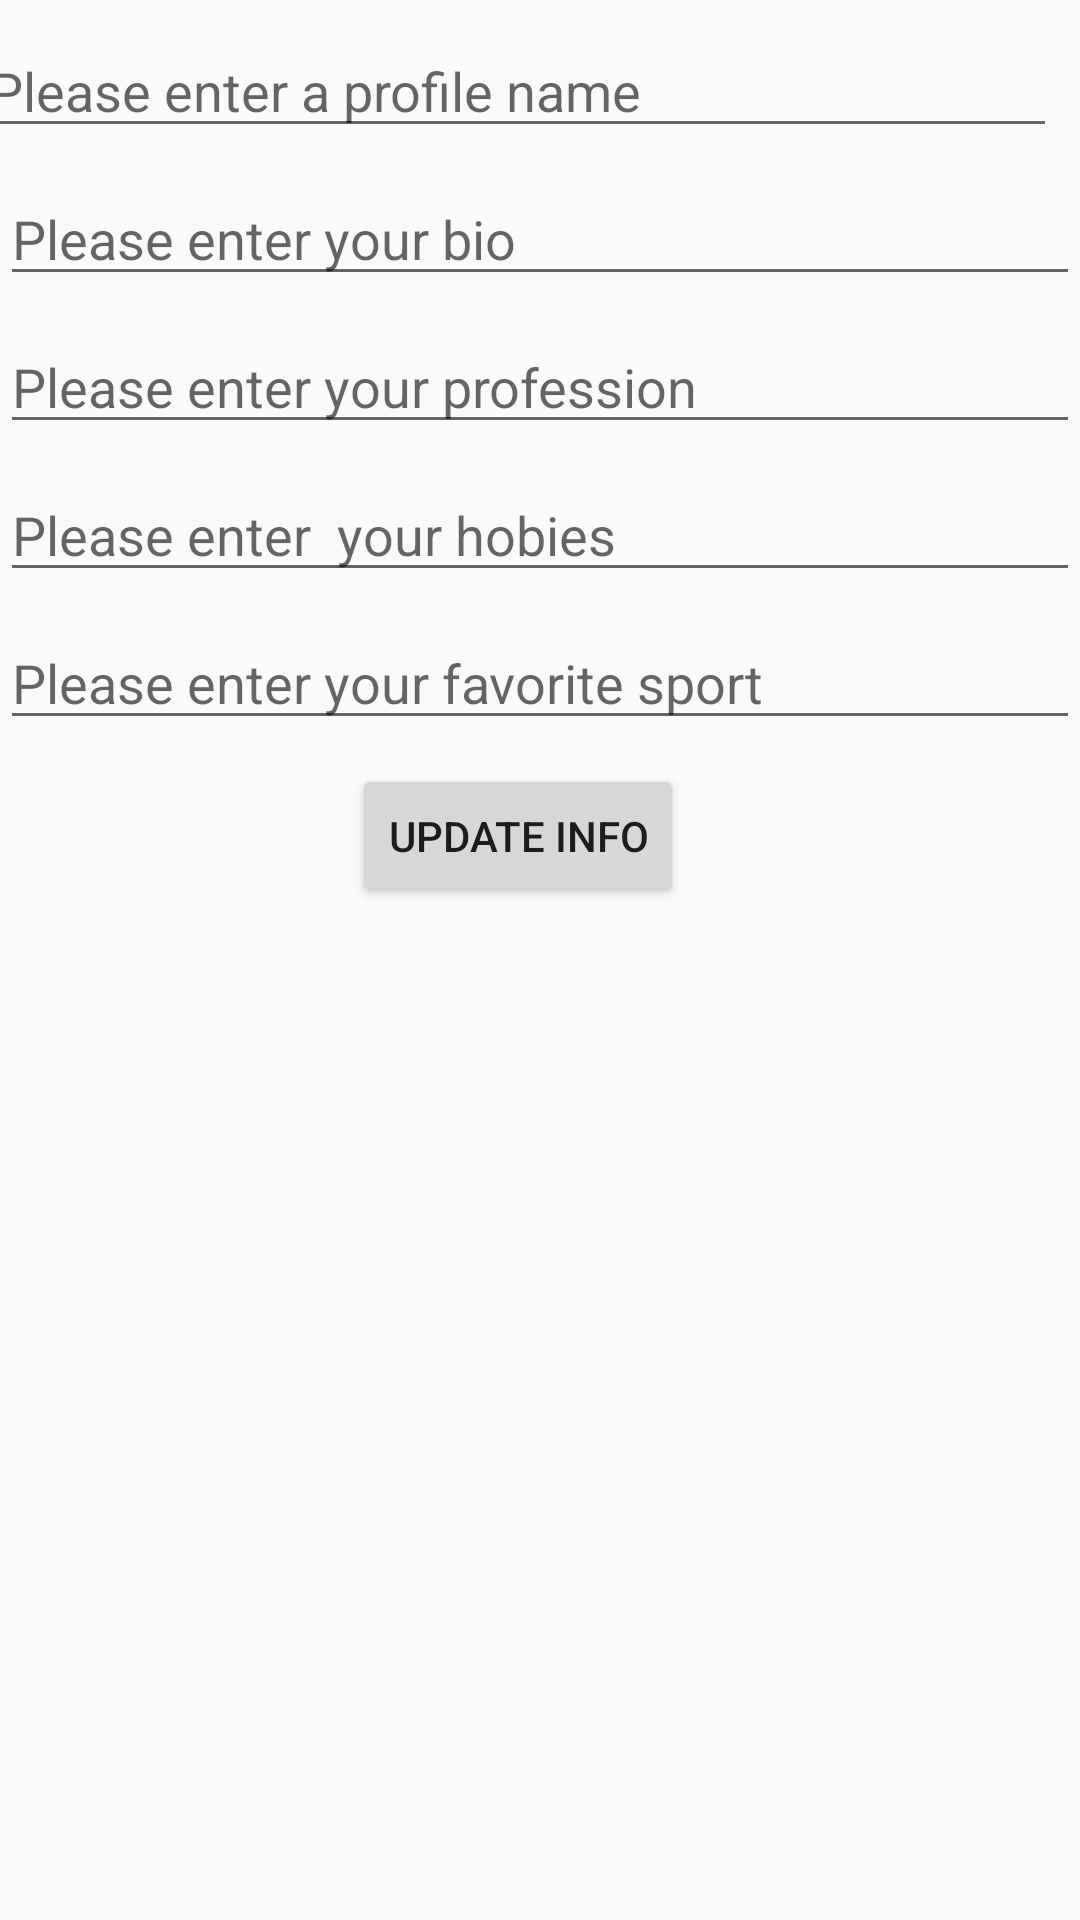

Layout XML and referenced resources for this Android screen:
<!-- AndroidManifest.xml: application theme AppTheme -->
<!-- res/layout/fragment_profile_tab.xml -->
<?xml version="1.0" encoding="utf-8"?>
<androidx.constraintlayout.widget.ConstraintLayout xmlns:android="http://schemas.android.com/apk/res/android"
    xmlns:app="http://schemas.android.com/apk/res-auto"
    xmlns:tools="http://schemas.android.com/tools"
    android:layout_width="match_parent"
    android:layout_height="match_parent"
    tools:context=".ProfileTab">

    <EditText
        android:id="@+id/edtProfileName"
        android:layout_width="360dp"
        android:layout_height="wrap_content"
        android:layout_marginStart="93dp"
        android:layout_marginTop="8dp"
        android:layout_marginEnd="109dp"
        android:ems="10"
        android:hint="Please enter a profile name"
        android:inputType="textPersonName"
        app:layout_constraintEnd_toEndOf="parent"
        app:layout_constraintStart_toStartOf="parent"
        app:layout_constraintTop_toTopOf="parent" />

    <EditText
        android:id="@+id/edtProfileBio"
        android:layout_width="360dp"
        android:layout_height="wrap_content"
        android:layout_marginTop="8dp"
        android:ems="10"
        android:hint="Please enter your bio"
        android:inputType="textPersonName"
        app:layout_constraintEnd_toEndOf="parent"
        app:layout_constraintHorizontal_bias="0.462"
        app:layout_constraintStart_toStartOf="parent"
        app:layout_constraintTop_toBottomOf="@+id/edtProfileName" />

    <EditText
        android:id="@+id/edtProfileProfession"
        android:layout_width="360dp"
        android:layout_height="wrap_content"
        android:layout_marginTop="8dp"
        android:ems="10"
        android:hint="Please enter your profession"
        android:inputType="textPersonName"
        app:layout_constraintEnd_toEndOf="parent"
        app:layout_constraintHorizontal_bias="0.462"
        app:layout_constraintStart_toStartOf="parent"
        app:layout_constraintTop_toBottomOf="@+id/edtProfileBio" />

    <EditText
        android:id="@+id/edtProfileHobies"
        android:layout_width="360dp"
        android:layout_height="wrap_content"
        android:layout_marginTop="8dp"
        android:ems="10"
        android:hint="Please enter  your hobies"
        android:inputType="textPersonName"
        app:layout_constraintEnd_toEndOf="parent"
        app:layout_constraintHorizontal_bias="0.462"
        app:layout_constraintStart_toStartOf="parent"
        app:layout_constraintTop_toBottomOf="@+id/edtProfileProfession" />

    <EditText
        android:id="@+id/edtProfileFavoriteSport"
        android:layout_width="360dp"
        android:layout_height="wrap_content"
        android:layout_marginTop="8dp"
        android:ems="10"
        android:hint="Please enter your favorite sport"
        android:inputType="textPersonName"
        app:layout_constraintEnd_toEndOf="parent"
        app:layout_constraintHorizontal_bias="0.462"
        app:layout_constraintStart_toStartOf="parent"
        app:layout_constraintTop_toBottomOf="@+id/edtProfileHobies" />

    <Button
        android:id="@+id/btnProfileUpdateInfo"
        android:layout_width="wrap_content"
        android:layout_height="wrap_content"
        android:layout_marginTop="8dp"
        android:text="Update Info"
        app:layout_constraintEnd_toEndOf="parent"
        app:layout_constraintHorizontal_bias="0.47"
        app:layout_constraintStart_toStartOf="parent"
        app:layout_constraintTop_toBottomOf="@+id/edtProfileFavoriteSport" />
</androidx.constraintlayout.widget.ConstraintLayout>
<!-- resources referenced by this layout -->
<resources>
  <style name="AppTheme" parent="Theme.AppCompat.Light.DarkActionBar">
          
          <item name="colorPrimary">@color/colorPrimary</item>
          <item name="colorPrimaryDark">@color/colorPrimaryDark</item>
          <item name="colorAccent">@color/colorAccent</item>
      </style>
  <!-- not gathered from this repository: default colours our renderer supplied (Android Studio template values) -->
  <color name="colorPrimary">#FF6200EE</color>
  <color name="colorPrimaryDark">#FF3700B3</color>
  <color name="colorAccent">#FF03DAC5</color>
</resources>
